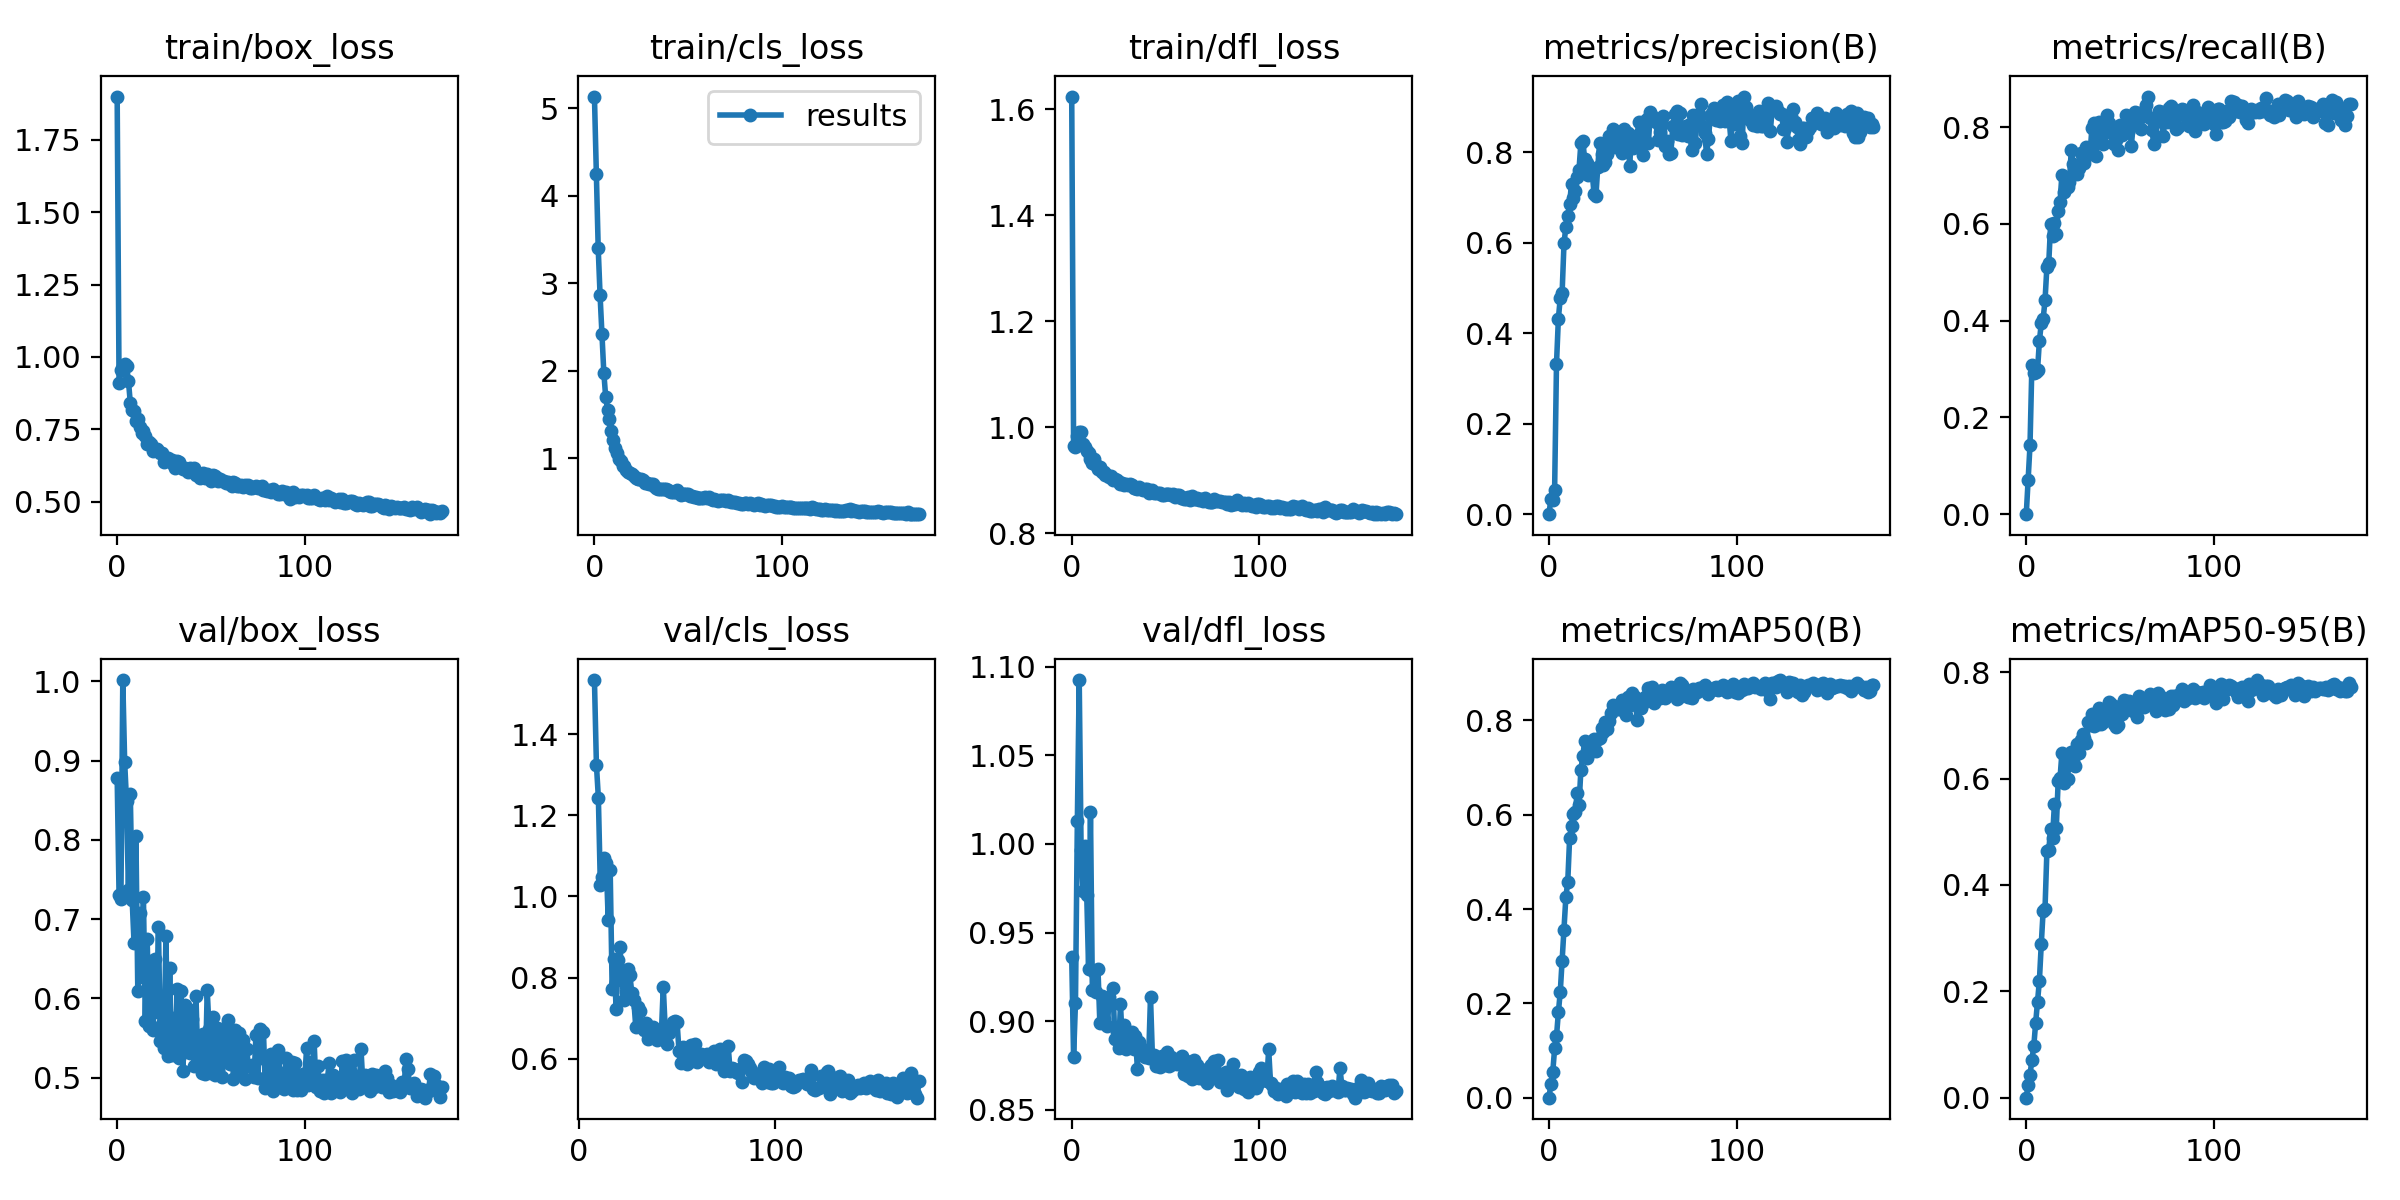

The data file committed next to this chart (first rows):
epoch, train/box_loss, train/cls_loss, train/dfl_loss, metrics/precision(B), metrics/recall(B), metrics/mAP50(B), metrics/mAP50-95(B), val/box_loss, val/cls_loss, val/dfl_loss, lr/pg0, lr/pg1, lr/pg2
0, 1.899, 5.137, 1.624, 0, 0, 0, 0, 0.8787, inf, 0.936, 0.0811, 0.0021, 0.0021
1, 0.9109, 4.252, 0.965, 0.03424, 0.07006, 0.02902, 0.02416, 0.731, inf, 0.8797, 0.06129, 0.004292, 0.004292
2, 0.9534, 3.404, 0.9634, 0.03091, 0.1432, 0.054, 0.04316, 0.7251, inf, 0.9105, 0.04147, 0.006474, 0.006474
3, 0.9682, 2.862, 0.9838, 0.05444, 0.3085, 0.1045, 0.07117, 1.002, inf, 1.013, 0.02165, 0.008648, 0.008648
4, 0.9768, 2.418, 0.9908, 0.3329, 0.2915, 0.1301, 0.09656, 0.8979, inf, 1.093, 0.009921, 0.009921, 0.009921
5, 0.9701, 1.976, 0.9907, 0.4321, 0.2933, 0.181, 0.1405, 0.8486, inf, 0.9968, 0.009921, 0.009921, 0.009921
6, 0.9184, 1.696, 0.9691, 0.4781, 0.2977, 0.2238, 0.1804, 0.7363, inf, 0.9733, 0.009901, 0.009901, 0.009901
7, 0.8416, 1.553, 0.9622, 0.4898, 0.3579, 0.2904, 0.2203, 0.8579, inf, 0.9986, 0.009881, 0.009881, 0.009881
8, 0.8172, 1.445, 0.9561, 0.5991, 0.3942, 0.3555, 0.2887, 0.7244, 1.533, 0.9714, 0.009861, 0.009861, 0.009861
9, 0.8121, 1.31, 0.9517, 0.6358, 0.4037, 0.4256, 0.3518, 0.6694, 1.325, 0.9294, 0.009842, 0.009842, 0.009842
10, 0.7775, 1.211, 0.9394, 0.6596, 0.4417, 0.4575, 0.3557, 0.8053, 1.243, 1.018, 0.009822, 0.009822, 0.009822
11, 0.785, 1.11, 0.9335, 0.6865, 0.5116, 0.5508, 0.4638, 0.6089, 1.028, 0.9178, 0.009802, 0.009802, 0.009802
12, 0.7591, 1.059, 0.941, 0.7312, 0.52, 0.5756, 0.4656, 0.7082, 1.048, 0.928, 0.009782, 0.009782, 0.009782
13, 0.7384, 0.9872, 0.9294, 0.6996, 0.6005, 0.6027, 0.506, 0.6273, 1.095, 0.9167, 0.009762, 0.009762, 0.009762
14, 0.7447, 0.9609, 0.9217, 0.715, 0.5757, 0.6059, 0.489, 0.7281, 1.083, 0.9294, 0.009743, 0.009743, 0.009743
15, 0.7282, 0.9124, 0.9256, 0.7462, 0.6027, 0.6451, 0.5516, 0.5718, 0.9424, 0.8987, 0.009723, 0.009723, 0.009723
16, 0.6984, 0.9063, 0.916, 0.7621, 0.5788, 0.6201, 0.5068, 0.675, 1.066, 0.914, 0.009703, 0.009703, 0.009703
17, 0.7056, 0.8622, 0.9149, 0.8207, 0.6258, 0.695, 0.5946, 0.5648, 0.7723, 0.9013, 0.009683, 0.009683, 0.009683
18, 0.7002, 0.8443, 0.9108, 0.8264, 0.6449, 0.7243, 0.6007, 0.6471, 0.846, 0.9077, 0.009663, 0.009663, 0.009663
19, 0.6771, 0.8243, 0.9099, 0.786, 0.7019, 0.7555, 0.6484, 0.5607, 0.7239, 0.8972, 0.009644, 0.009644, 0.009644
20, 0.6805, 0.8194, 0.9066, 0.7769, 0.6651, 0.7198, 0.5926, 0.6501, 0.844, 0.9136, 0.009624, 0.009624, 0.009624
21, 0.6809, 0.7974, 0.9085, 0.7507, 0.6895, 0.7343, 0.624, 0.5831, 0.8753, 0.91, 0.009604, 0.009604, 0.009604
22, 0.6762, 0.776, 0.9011, 0.7558, 0.6757, 0.7328, 0.5987, 0.6904, 0.7931, 0.9187, 0.009584, 0.009584, 0.009584
23, 0.6686, 0.759, 0.9034, 0.7567, 0.6856, 0.7472, 0.6441, 0.5457, 0.745, 0.8898, 0.009564, 0.009564, 0.009564
24, 0.6684, 0.7632, 0.9, 0.709, 0.7537, 0.7615, 0.6496, 0.5678, 0.7634, 0.8938, 0.009545, 0.009545, 0.009545
25, 0.6379, 0.7597, 0.897, 0.703, 0.7237, 0.7352, 0.6331, 0.5378, 0.8221, 0.8849, 0.009525, 0.009525, 0.009525
26, 0.6431, 0.7471, 0.8931, 0.7679, 0.7211, 0.7603, 0.6245, 0.679, 0.8071, 0.9096, 0.009505, 0.009505, 0.009505
27, 0.6511, 0.7105, 0.8949, 0.8214, 0.7034, 0.7626, 0.6641, 0.5274, 0.7622, 0.8879, 0.009485, 0.009485, 0.009485
28, 0.6437, 0.7179, 0.892, 0.7958, 0.7161, 0.7834, 0.6487, 0.6381, 0.7451, 0.8981, 0.009465, 0.009465, 0.009465
29, 0.6458, 0.6992, 0.8935, 0.7733, 0.7459, 0.7759, 0.6721, 0.5286, 0.6794, 0.8844, 0.009446, 0.009446, 0.009446
30, 0.6308, 0.7034, 0.8916, 0.7778, 0.7467, 0.7977, 0.683, 0.5758, 0.7273, 0.8894, 0.009426, 0.009426, 0.009426
31, 0.6159, 0.701, 0.8939, 0.7956, 0.7268, 0.7816, 0.6772, 0.532, 0.7173, 0.8882, 0.009406, 0.009406, 0.009406
32, 0.6398, 0.6786, 0.8912, 0.8356, 0.7589, 0.7998, 0.6675, 0.6123, 0.6773, 0.8939, 0.009386, 0.009386, 0.009386
33, 0.6371, 0.6581, 0.8856, 0.8125, 0.7567, 0.8153, 0.7069, 0.5242, 0.6711, 0.8844, 0.009366, 0.009366, 0.009366
34, 0.6216, 0.6497, 0.8863, 0.852, 0.7449, 0.8321, 0.7007, 0.6091, 0.6884, 0.8914, 0.009347, 0.009347, 0.009347
35, 0.612, 0.6455, 0.884, 0.8127, 0.7986, 0.8242, 0.7219, 0.5079, 0.6478, 0.8733, 0.009327, 0.009327, 0.009327
36, 0.6177, 0.6432, 0.8867, 0.8156, 0.8078, 0.8287, 0.6985, 0.5914, 0.6541, 0.8882, 0.009307, 0.009307, 0.009307
37, 0.6107, 0.6437, 0.8831, 0.8457, 0.7398, 0.8248, 0.7154, 0.534, 0.6726, 0.8841, 0.009287, 0.009287, 0.009287
38, 0.6031, 0.6403, 0.8821, 0.8152, 0.774, 0.8247, 0.7035, 0.5862, 0.6794, 0.8825, 0.009267, 0.009267, 0.009267
39, 0.6174, 0.6297, 0.8838, 0.7979, 0.8107, 0.8436, 0.733, 0.5306, 0.6641, 0.8799, 0.009248, 0.009248, 0.009248
40, 0.6091, 0.6255, 0.8833, 0.8511, 0.7774, 0.8235, 0.7018, 0.5738, 0.6466, 0.8839, 0.009228, 0.009228, 0.009228
41, 0.6156, 0.6158, 0.8765, 0.8252, 0.7647, 0.8121, 0.7067, 0.5149, 0.6623, 0.8793, 0.009208, 0.009208, 0.009208
42, 0.5914, 0.6133, 0.8778, 0.8423, 0.7974, 0.8504, 0.7201, 0.6031, 0.6587, 0.9137, 0.009188, 0.009188, 0.009188
43, 0.5964, 0.6162, 0.8826, 0.7712, 0.8246, 0.8329, 0.7286, 0.5216, 0.778, 0.8809, 0.009168, 0.009168, 0.009168
44, 0.5829, 0.6284, 0.8754, 0.837, 0.808, 0.8589, 0.7442, 0.5414, 0.6715, 0.8809, 0.009149, 0.009149, 0.009149
45, 0.5897, 0.6048, 0.8759, 0.8099, 0.7956, 0.8449, 0.7405, 0.506, 0.6373, 0.8745, 0.009129, 0.009129, 0.009129
46, 0.5992, 0.5801, 0.8763, 0.8337, 0.7856, 0.8501, 0.7316, 0.5554, 0.6629, 0.8785, 0.009109, 0.009109, 0.009109
47, 0.5807, 0.5884, 0.877, 0.8165, 0.7657, 0.8018, 0.7033, 0.5046, 0.6795, 0.8744, 0.009089, 0.009089, 0.009089
48, 0.5947, 0.5829, 0.8723, 0.8674, 0.7726, 0.8273, 0.6966, 0.6105, 0.6907, 0.8805, 0.009069, 0.009069, 0.009069
49, 0.584, 0.5858, 0.8729, 0.8483, 0.7522, 0.8259, 0.7007, 0.561, 0.6923, 0.8778, 0.00905, 0.00905, 0.00905
50, 0.5715, 0.5935, 0.8742, 0.794, 0.8052, 0.8374, 0.7357, 0.5061, 0.6914, 0.875, 0.00903, 0.00903, 0.00903
51, 0.591, 0.5667, 0.8733, 0.8705, 0.7832, 0.8505, 0.7213, 0.5762, 0.6186, 0.8829, 0.00901, 0.00901, 0.00901
52, 0.589, 0.5597, 0.8734, 0.8741, 0.7974, 0.8518, 0.7469, 0.5027, 0.5898, 0.8748, 0.00899, 0.00899, 0.00899
53, 0.5836, 0.5531, 0.8718, 0.8199, 0.826, 0.869, 0.7457, 0.5622, 0.6292, 0.88, 0.00897, 0.00897, 0.00897
54, 0.572, 0.5533, 0.8737, 0.8892, 0.7896, 0.851, 0.7407, 0.5098, 0.6115, 0.8757, 0.008951, 0.008951, 0.008951
55, 0.5795, 0.5441, 0.8678, 0.8805, 0.8147, 0.8709, 0.7464, 0.5613, 0.5879, 0.8776, 0.008931, 0.008931, 0.008931
56, 0.5717, 0.5393, 0.8722, 0.8742, 0.7606, 0.8367, 0.7349, 0.5013, 0.5924, 0.8757, 0.008911, 0.008911, 0.008911
57, 0.5704, 0.537, 0.8719, 0.8663, 0.8052, 0.8459, 0.7272, 0.5517, 0.6341, 0.8776, 0.008891, 0.008891, 0.008891
58, 0.5651, 0.5471, 0.8676, 0.827, 0.8312, 0.8497, 0.7413, 0.5229, 0.6131, 0.8796, 0.008871, 0.008871, 0.008871
59, 0.5689, 0.5558, 0.8682, 0.846, 0.8068, 0.8466, 0.715, 0.5728, 0.6354, 0.8804, 0.008852, 0.008852, 0.008852
... 114 more rows
